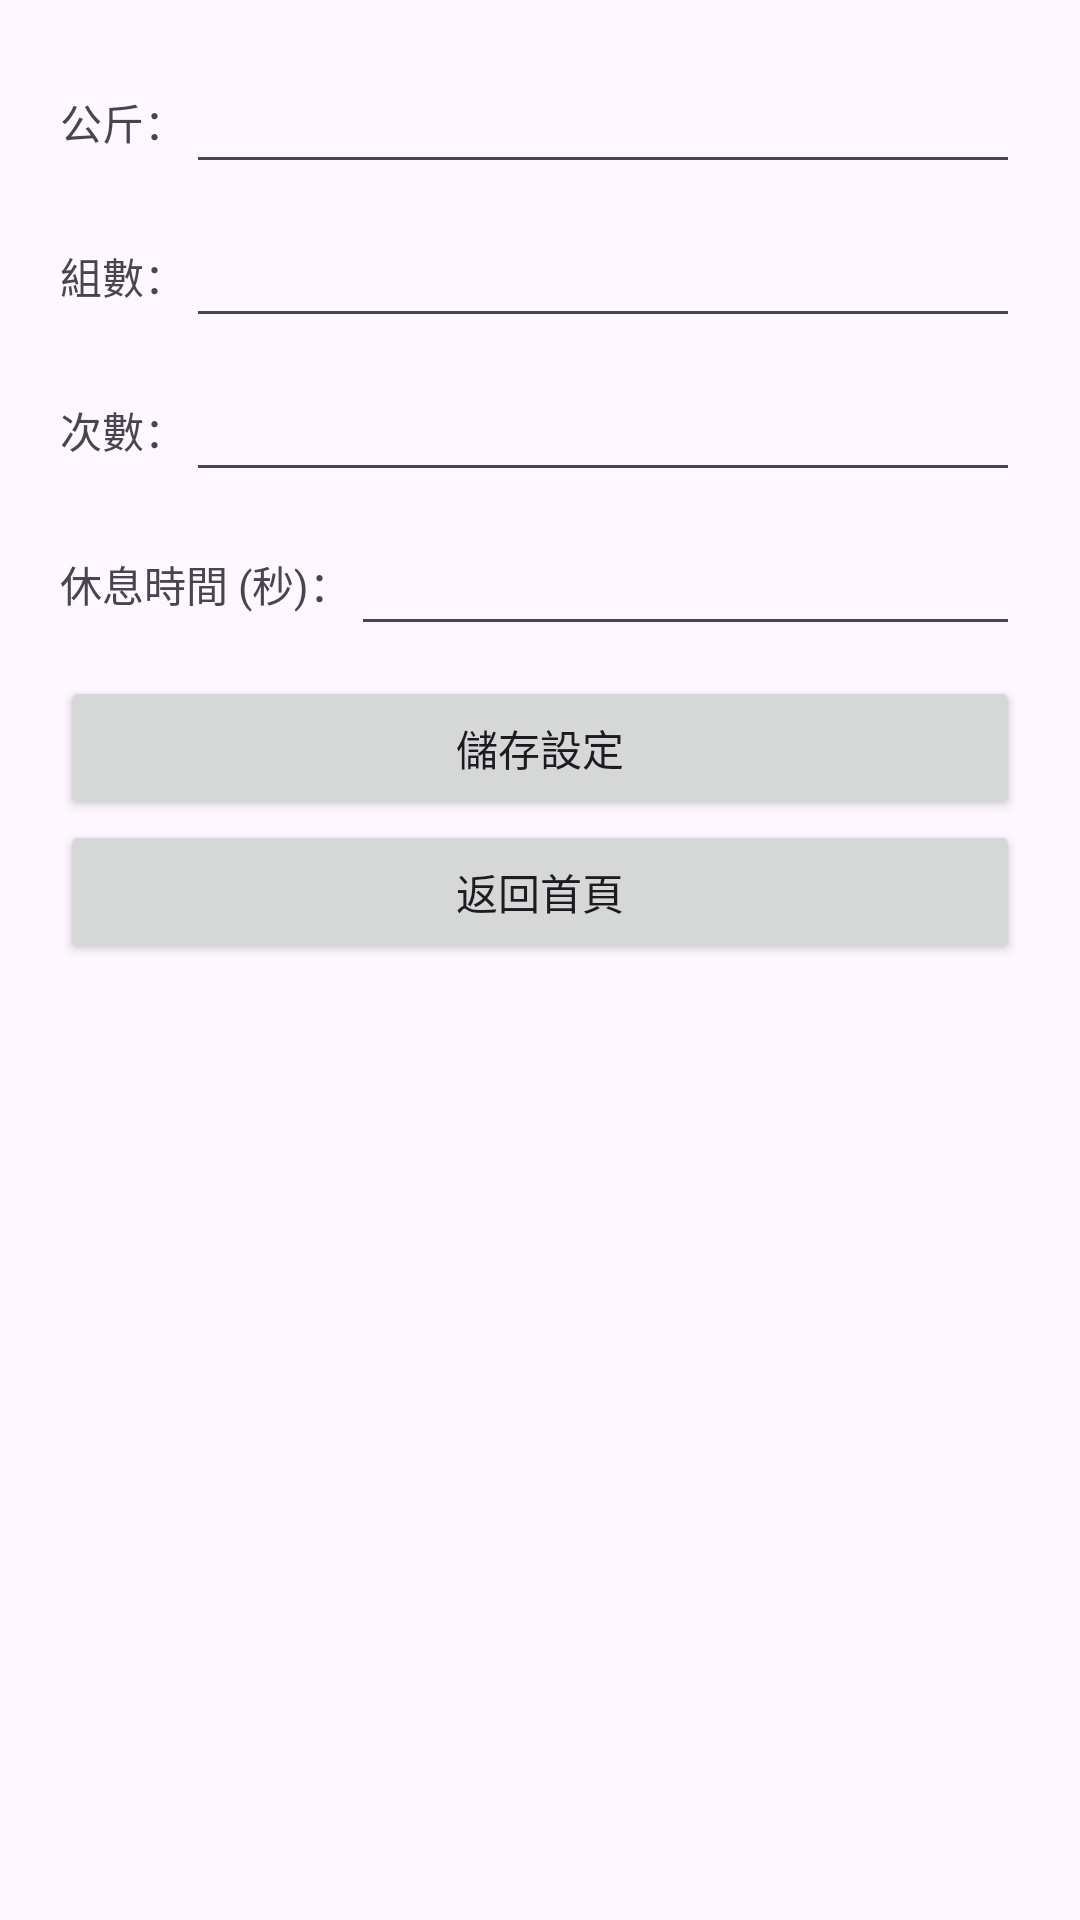

Write the Android layout XML for this screen, with the resource values it uses.
<!-- AndroidManifest.xml: application theme Theme.Collegeproject -->
<!-- res/layout/activity_setting.xml -->
<?xml version="1.0" encoding="utf-8"?>
<LinearLayout xmlns:android="http://schemas.android.com/apk/res/android"
    android:layout_width="match_parent"
    android:layout_height="match_parent"
    android:orientation="vertical"
    android:padding="20dp">

    
    <LinearLayout
        android:layout_width="match_parent"
        android:layout_height="wrap_content"
        android:orientation="horizontal"
        android:gravity="center_vertical"
        android:paddingBottom="10dp">

        <TextView
            android:layout_width="wrap_content"
            android:layout_height="wrap_content"
            android:text="公斤：" />

        <EditText
            android:id="@+id/etWeight"
            android:layout_width="match_parent"
            android:layout_height="wrap_content"
            android:inputType="number" />
    </LinearLayout>

    
    <LinearLayout
        android:layout_width="match_parent"
        android:layout_height="wrap_content"
        android:orientation="horizontal"
        android:gravity="center_vertical"
        android:paddingBottom="10dp">

        <TextView
            android:layout_width="wrap_content"
            android:layout_height="wrap_content"
            android:text="組數：" />

        <EditText
            android:id="@+id/etSets"
            android:layout_width="match_parent"
            android:layout_height="wrap_content"
            android:inputType="number" />
    </LinearLayout>

    
    <LinearLayout
        android:layout_width="match_parent"
        android:layout_height="wrap_content"
        android:orientation="horizontal"
        android:gravity="center_vertical"
        android:paddingBottom="10dp">

        <TextView
            android:layout_width="wrap_content"
            android:layout_height="wrap_content"
            android:text="次數：" />

        <EditText
            android:id="@+id/etReps"
            android:layout_width="match_parent"
            android:layout_height="wrap_content"
            android:inputType="number" />
    </LinearLayout>

    
    <LinearLayout
        android:layout_width="match_parent"
        android:layout_height="wrap_content"
        android:orientation="horizontal"
        android:gravity="center_vertical"
        android:paddingBottom="10dp">

        <TextView
            android:layout_width="wrap_content"
            android:layout_height="wrap_content"
            android:text="休息時間 (秒)：" />

        <EditText
            android:id="@+id/etRestTime"
            android:layout_width="match_parent"
            android:layout_height="wrap_content"
            android:inputType="number" />
    </LinearLayout>

    
    <Button
        android:id="@+id/btnSave"
        android:layout_width="match_parent"
        android:layout_height="wrap_content"
        android:text="儲存設定" />

    <Button
        android:id="@+id/btnBack"
        android:layout_width="match_parent"
        android:layout_height="wrap_content"
        android:text="返回首頁" />
</LinearLayout>
<!-- resources referenced by this layout -->
<resources>
  <style name="Theme.Collegeproject" parent="Base.Theme.Collegeproject" />
  <style name="Base.Theme.Collegeproject" parent="Theme.Material3.DayNight.NoActionBar">
          
          
      </style>
</resources>
